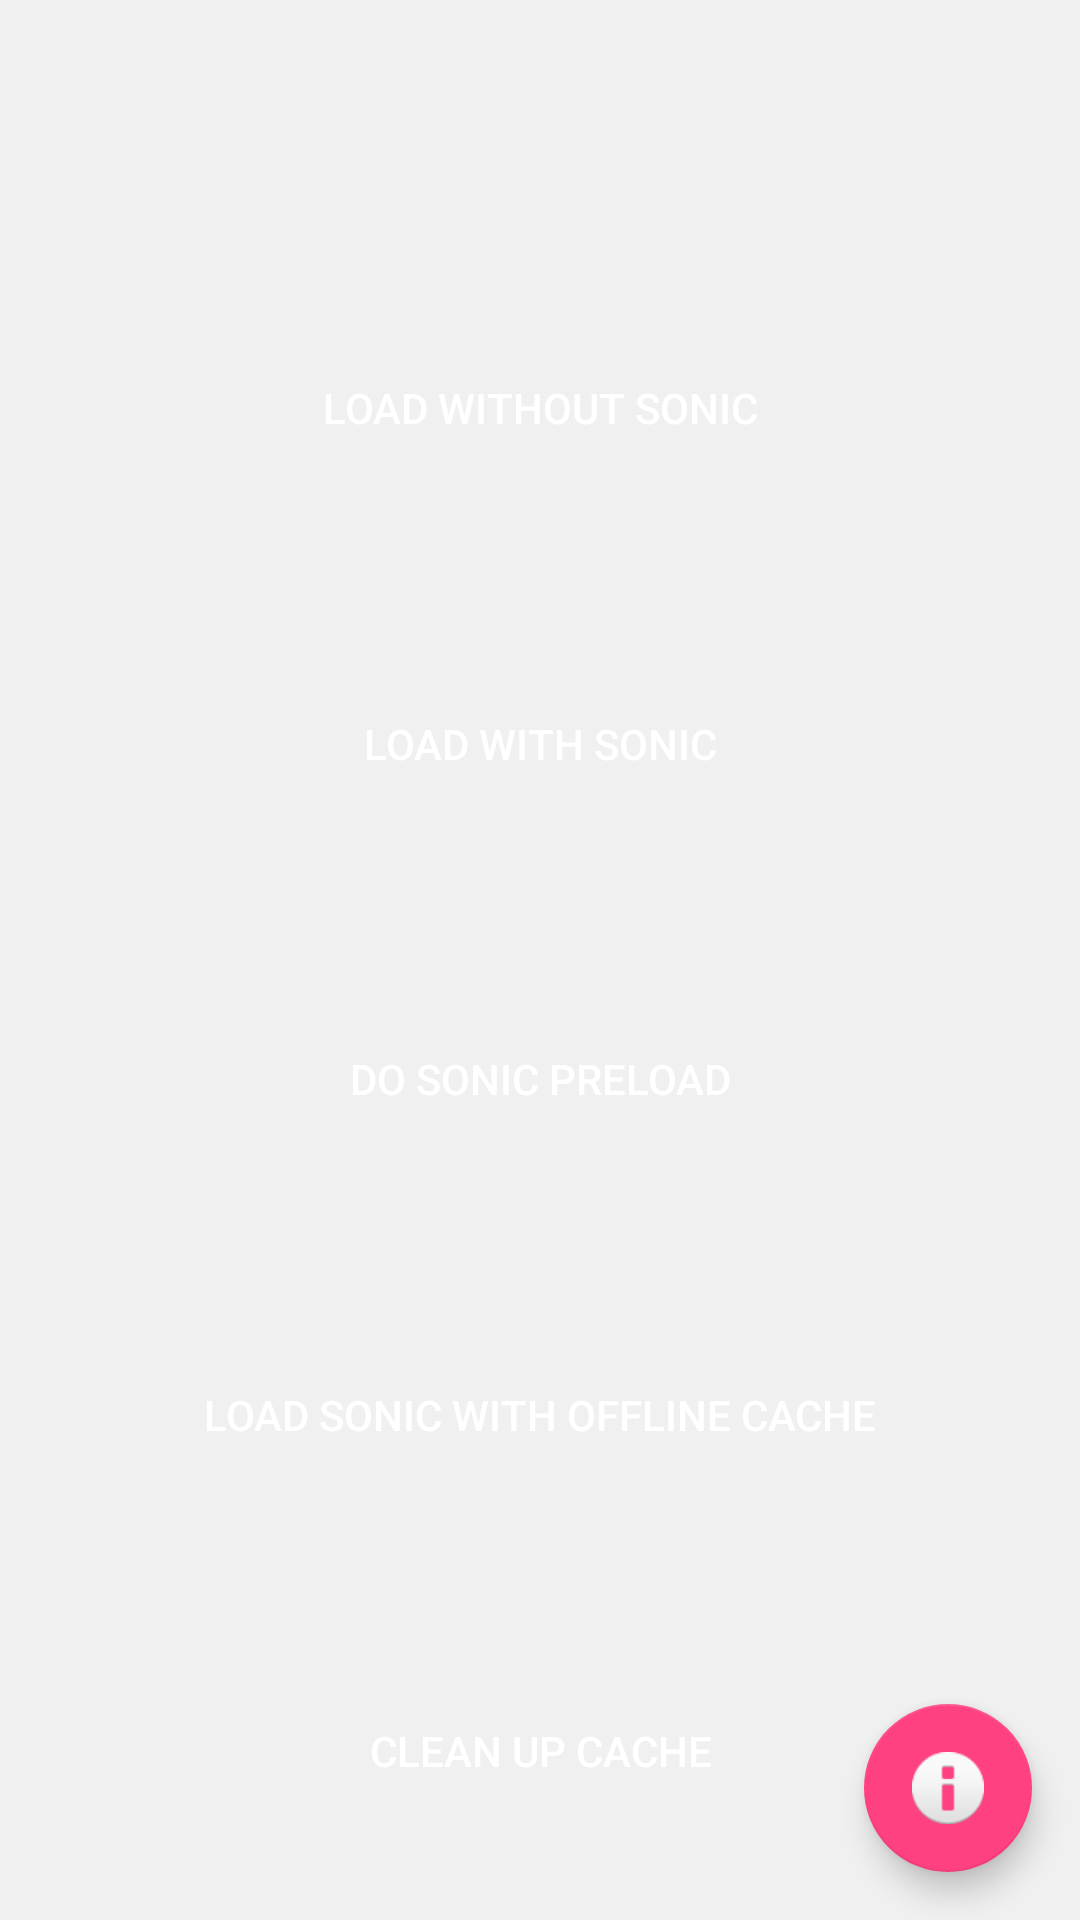

Layout XML and referenced resources for this Android screen:
<!-- AndroidManifest.xml: application theme AppTheme -->
<!-- res/layout/activity_main2.xml -->
<?xml version="1.0" encoding="utf-8"?>
<android.support.design.widget.CoordinatorLayout xmlns:android="http://schemas.android.com/apk/res/android"
    xmlns:app="http://schemas.android.com/apk/res-auto"
    xmlns:tools="http://schemas.android.com/tools"
    android:layout_width="match_parent"
    android:layout_height="match_parent"
    tools:context="cn.urfresh.logistics.com.urfresh.logistics.vassonic.MainActivity">

    <android.widget.RelativeLayout xmlns:android="http://schemas.android.com/apk/res/android"
        xmlns:app="http://schemas.android.com/apk/res-auto"
        xmlns:tools="http://schemas.android.com/tools"
        android:layout_width="match_parent"
        android:layout_height="match_parent"
        android:orientation="vertical">

        <ImageView
            android:id="@+id/iv_slogan"
            android:layout_margin="40dp"
            android:layout_marginTop="50dp"
            android:layout_width="wrap_content"
            android:layout_height="wrap_content"
            android:scaleType="centerInside"
            android:src="@drawable/slogan" />

        <LinearLayout
            android:id="@+id/content"
            android:layout_below="@id/iv_slogan"
            android:layout_above="@+id/tv_vas_team"
            android:layout_width="match_parent"
            android:layout_height="match_parent"
            android:orientation="vertical">

            <Button
                android:id="@+id/btn_default_mode"
                style="@style/SonicButton"
                android:layout_width="match_parent"
                android:layout_height="wrap_content"
                android:layout_weight="0.02"
                android:text="@string/default_no_sonic" />

            <Button
                android:id="@+id/btn_sonic"
                style="@style/SonicButton"
                android:layout_width="match_parent"
                android:layout_height="wrap_content"
                android:layout_weight="0.02"
                android:text="@string/sonic" />

            <Button
                android:id="@+id/btn_sonic_preload"
                style="@style/SonicButton"
                android:layout_width="match_parent"
                android:layout_height="wrap_content"
                android:layout_weight="0.02"
                android:text="@string/sonic_preload"
                />

            <Button
                android:id="@+id/btn_sonic_with_offline"
                style="@style/SonicButton"
                android:layout_width="match_parent"
                android:layout_height="wrap_content"
                android:layout_weight="0.02"
                android:text="@string/sonic_offline"
                />

            <Button
                android:id="@+id/btn_reset"
                style="@style/SonicButton"
                android:layout_width="match_parent"
                android:layout_height="wrap_content"
                android:layout_weight="0.02"
                android:text="@string/reset_clear"
                />
        </LinearLayout>

        
    </android.widget.RelativeLayout>

    <android.support.design.widget.FloatingActionButton
        android:id="@+id/btn_fab"
        android:layout_width="wrap_content"
        android:layout_height="wrap_content"
        android:layout_gravity="bottom|end"
        android:layout_margin="16dp"
        app:srcCompat="@android:drawable/ic_dialog_info" />
</android.support.design.widget.CoordinatorLayout>
<!-- resources referenced by this layout -->
<resources>
  <string name="default_no_sonic">Load Without Sonic</string>
  <string name="reset_clear">Clean Up Cache</string>
  <string name="sonic">Load With Sonic</string>
  <string name="sonic_offline">Load Sonic With Offline Cache</string>
  <string name="sonic_preload">DO Sonic Preload</string>
  <string name="tencent_vas_team">腾讯增值技术团队出品</string>
  <style name="SonicButton" parent="Widget.AppCompat.Button">
          <item name="android:textColor">@color/whiter_color</item>
          <item name="android:layout_margin">12dp</item>
          <item name="android:background">@drawable/sonic_button_round_mask</item>
      </style>
  <style name="AppTheme" parent="Theme.AppCompat.DayNight">
          
          <item name="colorPrimary">@color/colorPrimary</item>
          <item name="colorPrimaryDark">@color/colorPrimaryDark</item>
          <item name="colorAccent">@color/colorAccent</item>
          <item name="android:windowBackground">@color/colorWindowBackground</item>
      </style>
  <color name="whiter_color">#ffffff</color>
  <color name="colorPrimary">#3F51B5</color>
  <color name="colorPrimaryDark">#303F9F</color>
  <color name="colorAccent">#FF4081</color>
  <color name="colorWindowBackground">#f0f0f0</color>
</resources>
